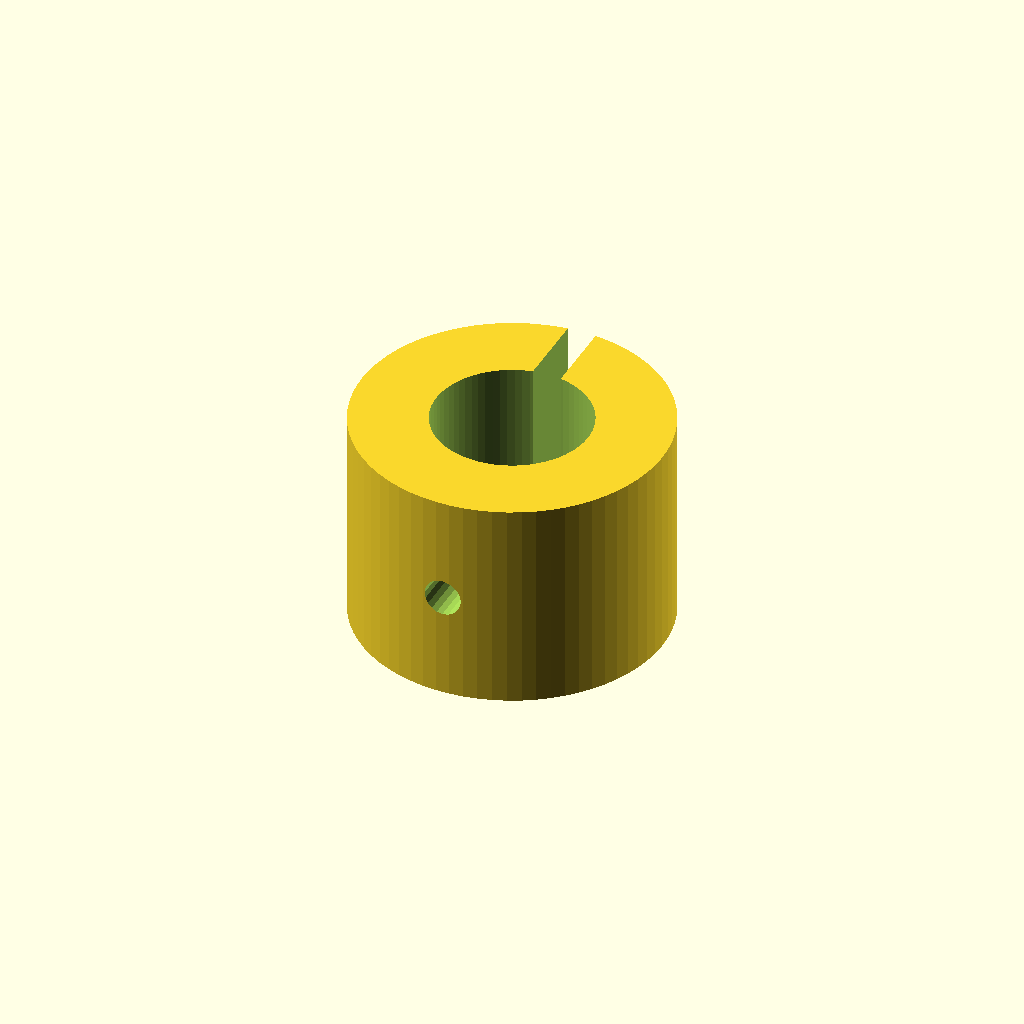
Cell 1: the model at its default parameters.
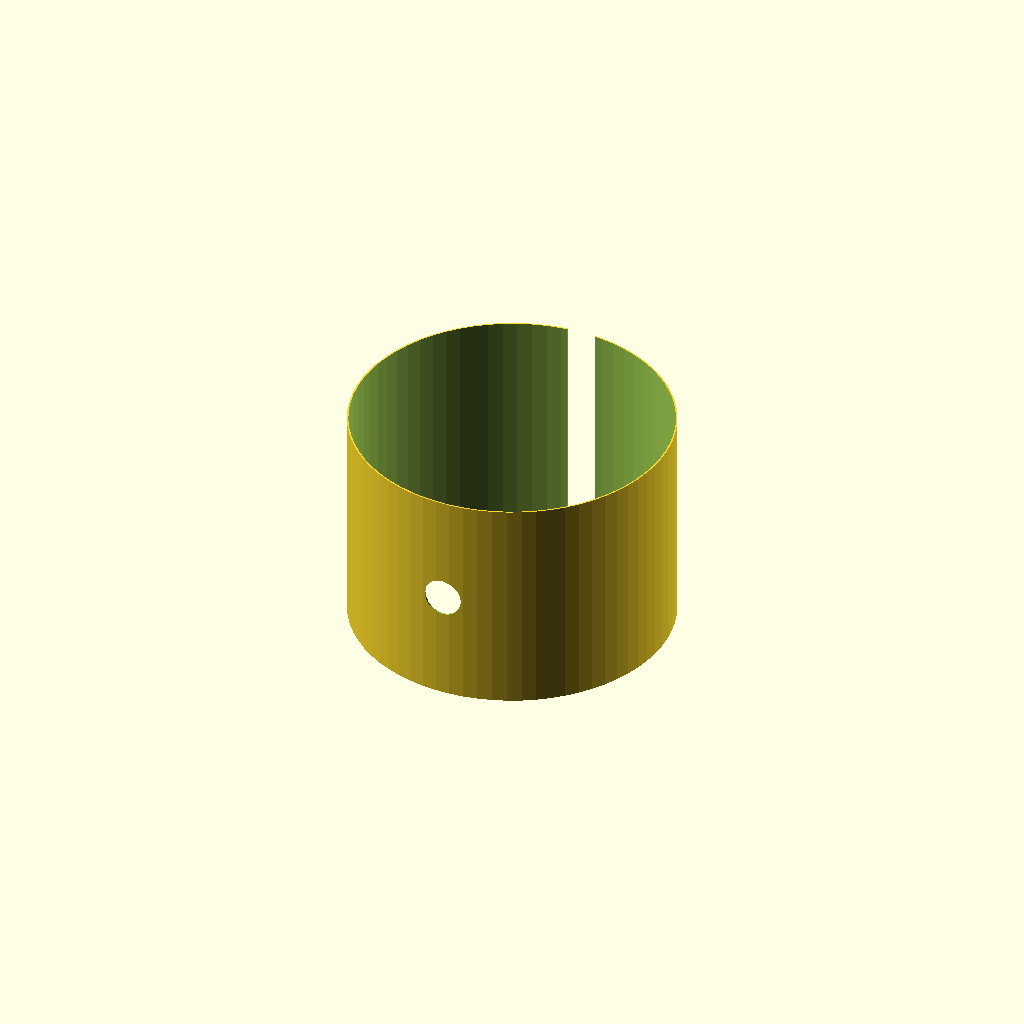
Cell 2: stylusDiameter = 21 (everything else at default).
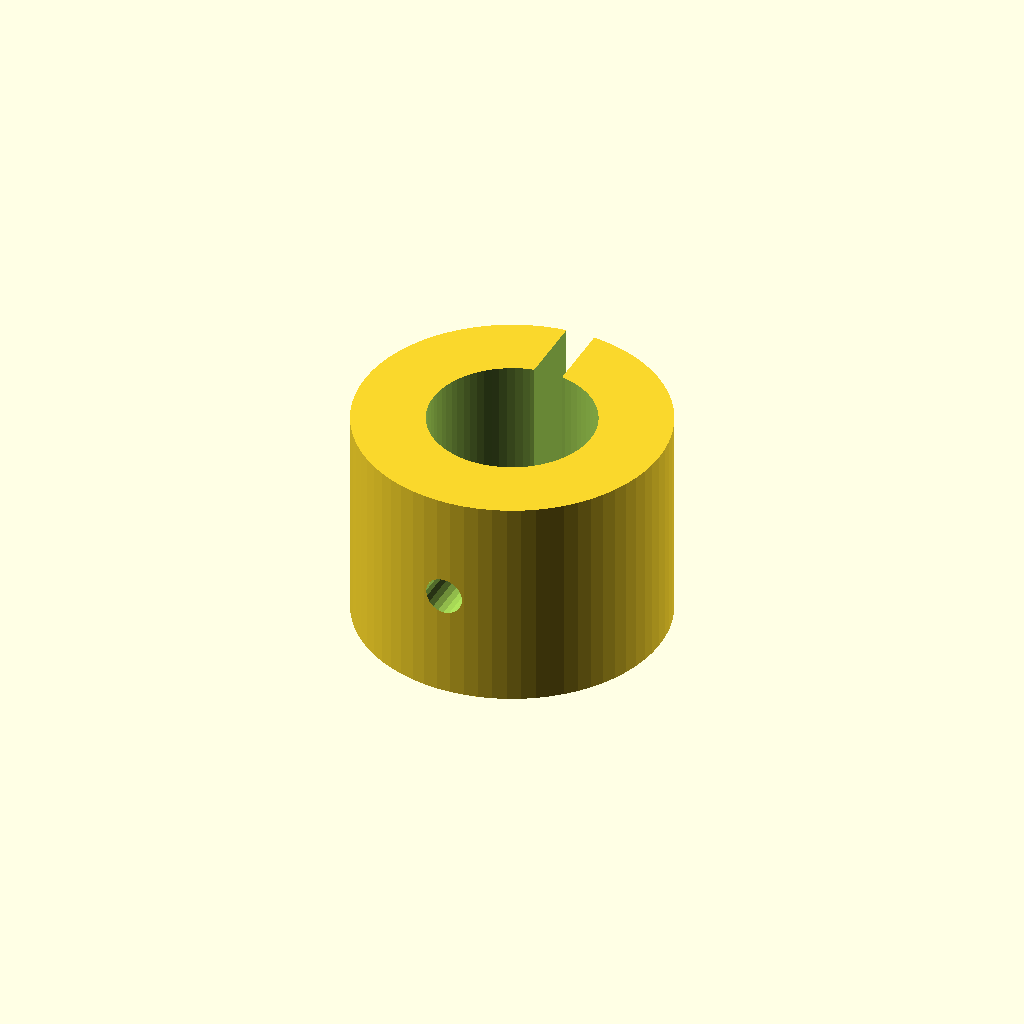
Cell 3 — tolerance set to 0.4, the other parameters unchanged.
One fixed orthographic camera (rotation 55°, 0°, 25°; colour scheme Cornfield) for every cell.
OpenSCAD source file inputs/thingiverse/files/thing-1237181/files/Parametric-stylus-Adapter.scad:
//Diameter of the stylus
stylusDiameter=10.5;

//Tolerance (to OD and ID)
tolerance=0.2;

penAdapter();

module penAdapter(mountDiameter=22, mountHeight=15)
{

    difference () {
    
        cylinder(r=mountDiameter/2-tolerance, h= mountHeight, $fn=70);

        union () {
            stylusMount();
            space();
            m3Hole();
        }
    }
} 


module stylusMount (mountHeight=15) {

    translate([0,0,-1]) cylinder(r=stylusDiameter/2+tolerance, mountHeight+2, $fn=70);      
}

module space (mountDiameter=22, mountHeight=15, spaceSize=2) {
    
    translate([0,mountDiameter/2,mountHeight/2-1]) cube(size = [spaceSize, mountDiameter, mountHeight+10], center=true);
}

module m3Hole (mountHeight=15,mountDiameter=22) {
    
        rotate([90,0,0]) translate([0,mountHeight/2,0]) cylinder(r=2.6/2, mountDiameter/2, $fn=20);
}
Customizer parameters (derived from the source; name, type, default, range or options):
stylusDiameter: number, default 10.5
tolerance: number, default 0.2
